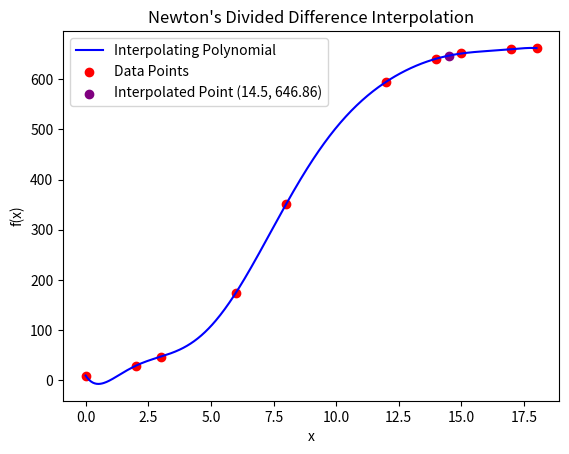
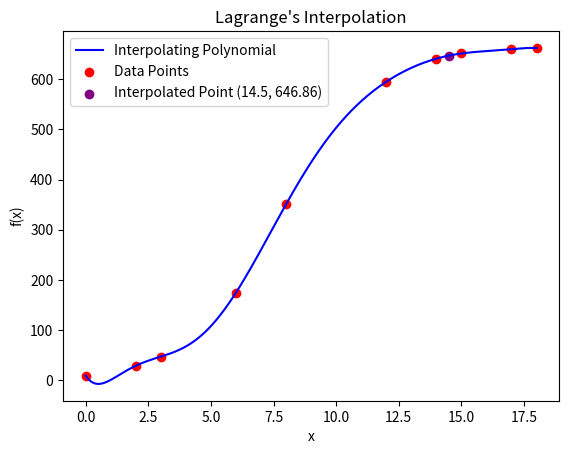
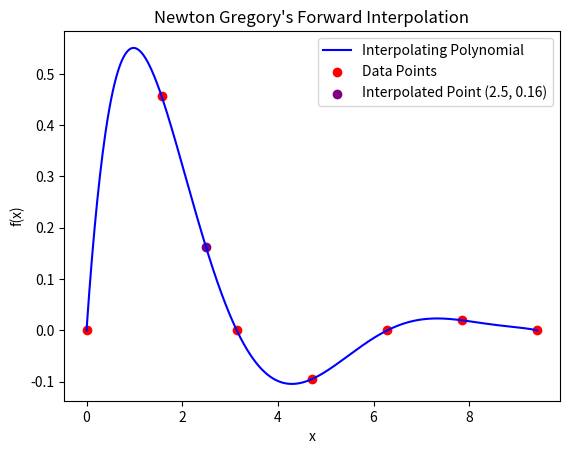
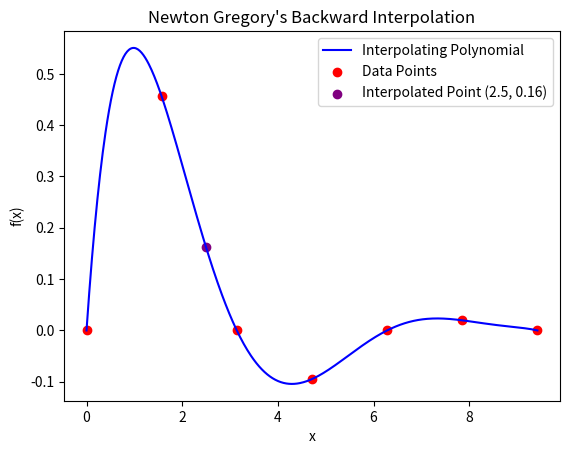
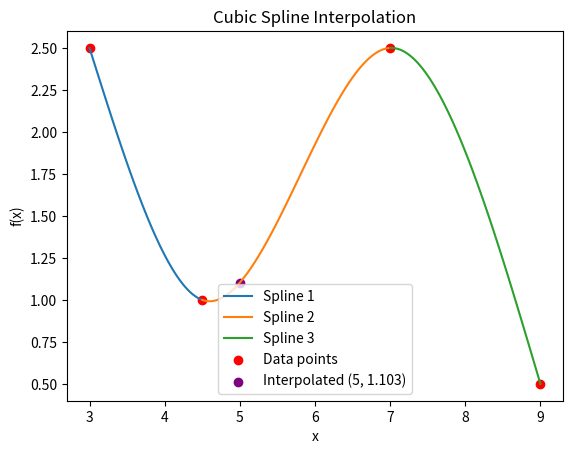
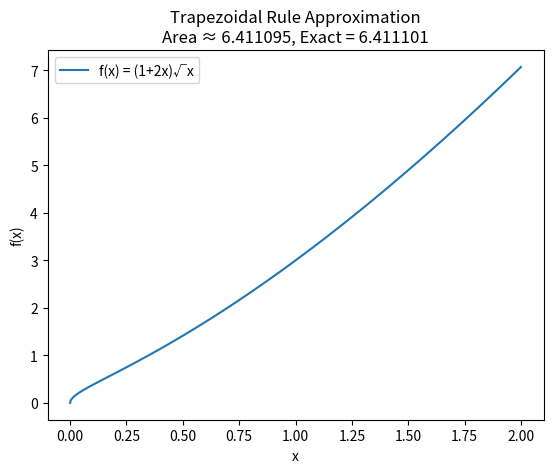
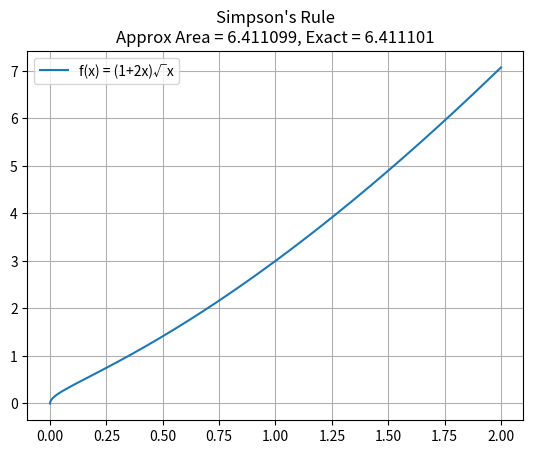
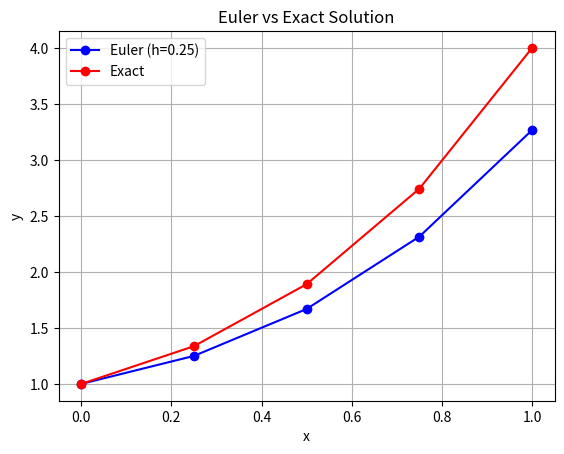
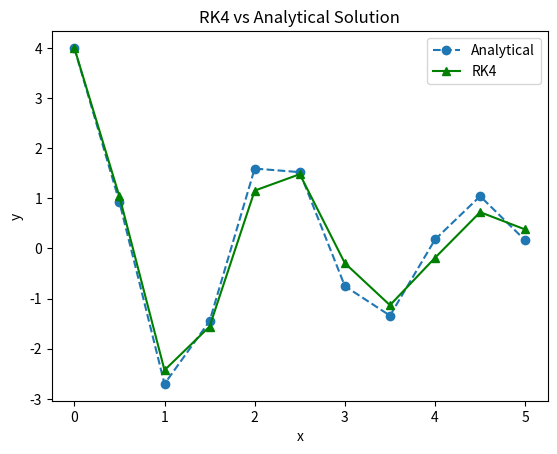
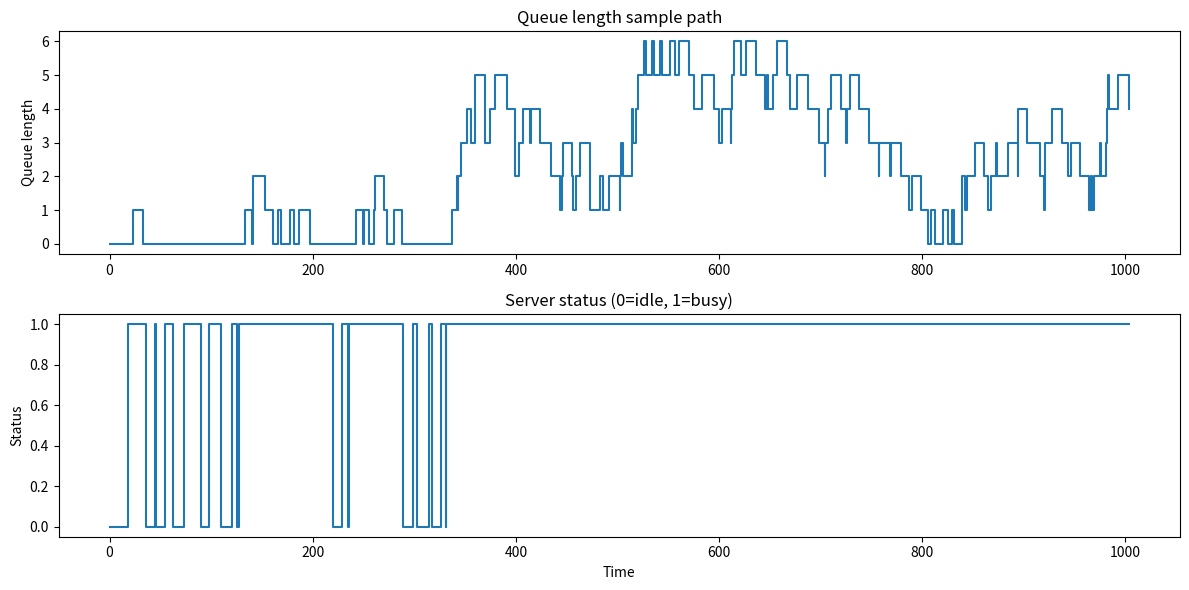
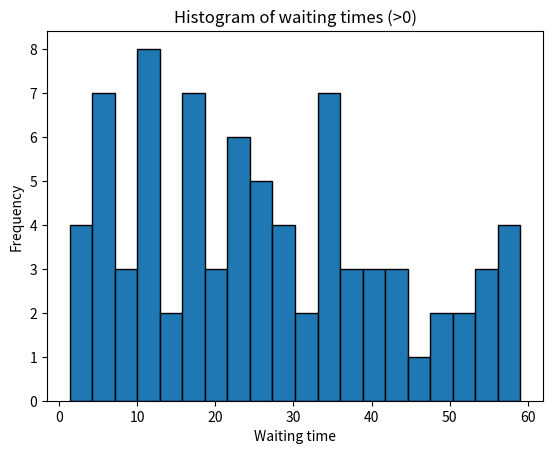
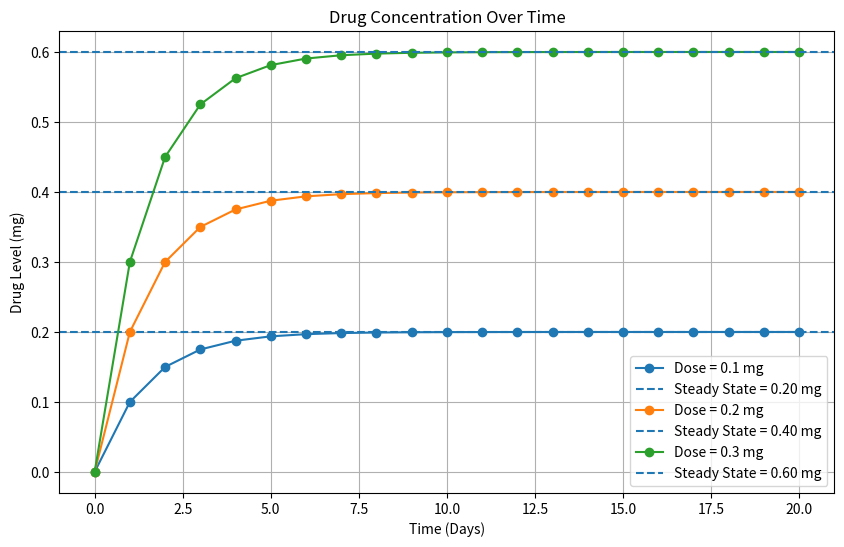

Python code for these plots, in order:
# -*- coding: utf-8 -*-
"""MM Lab Test 1

Automatically generated by Colab.

Original file is located at
    https://colab.research.google.com/drive/1Q3u0Ibl-uRSOueYe7ZFwDrTqUi002jYC
"""

from scipy import stats
from scipy.stats import t
import math
import matplotlib.pyplot as plt
import numpy as np
import pandas as pd
import sympy as sp

np.set_printoptions(suppress=True, precision=4) # Suppressing scientific notations and printing the numpy arrays with precision of 4 decimal places

"""1) T-Test"""

def t_test(x, x_, n):
    err = x - x_

    if np.allclose(err, 0): # If all the errors are zeros
        print("\nPerfect fit: No errors, no t-test needed.")
        return

    err_mean = np.mean(err)
    err_std = np.std(err, ddof=1) # Sample Std Deviation
    se = err_std / math.sqrt(n)
    t_stat = err_mean / se
    p_val = t.sf(abs(t_stat), n-1) * 2 # Finding p
    alpha = 0.05

    if p_val < alpha:
        print("\nReject the null hypothesis at alpha as 0.05: Significant difference is there - Bad")
    else:
        print("\nFail to reject the null hypothesis at alpha as 0.05: No average difference - Good")

"""2) Newton's General Form of Interpolation"""

def div_diff_table(x, y, n):
    ddt = np.zeros((n, n))
    ddt[:, 0] = y # Filling the first column for all the rows with the f(x) values

    for j in range(1, n):
        for i in range(n-j):
            ddt[i][j] = (ddt[i+1][j-1] - ddt[i][j-1]) / (x[i+j] - x[i])

    return ddt

def newton_poly(ddt, x, y, n):
    x_sym = sp.symbols('x')
    term = 1
    f = y[0]

    for j in range(1, n):
        term *= (x_sym - x[j-1])
        f += term * ddt[0][j]

    return sp.sympify(f) # Gives the expression

def newton_interpolation(ddt, x, y, a, n):
    term = 1
    f = y[0]

    for j in range(1, n):
        term *= (a - x[j-1])
        f += term * ddt[0][j]

    return f

x = [0, 2, 3, 6, 8, 12, 14, 15, 17, 18]
y = [9.60, 29.00, 47.20, 174.60, 350.70, 594.80, 640.80, 651.10, 659.60, 661.80]

n = len(x)
ddt = div_diff_table(x, y, n)
print('Divided Difference Table:\n', ddt)
exp = newton_poly(ddt, x, y, n)
print('\nInterpolationg Polynomial: f(x) = ', exp)
a = 14.5
b = newton_interpolation(ddt, x, y, a, n) # Interpolated value at 14.5
print('\nInterpolated value at 14.5 = ', b)

# T-Test
y_ = []
for i in x:
    j = newton_interpolation(ddt, x, y, i, n)
    y_.append(j)
t_test(np.array(y), np.array(y_), n)
print()

f_ = sp.lambdify(sp.symbols('x'), exp, 'numpy') # Expression as a lambda function

# Plot
x_dense = np.linspace(min(x), max(x), 500) # Domain with no.of pts
y_dense = f_(x_dense)

plt.plot(x_dense, y_dense, label="Interpolating Polynomial", color='blue')
plt.scatter(x, y, color='red', label="Data Points")
plt.scatter([a], [b], color='purple', label=f"Interpolated Point (14.5, {b:.2f})")

plt.xlabel("x")
plt.ylabel("f(x)")
plt.title("Newton's Divided Difference Interpolation")
plt.legend()
plt.show()

"""3) Lagrange's Interpolation"""

def lagrange_poly(x, y, n):
    x_sym = sp.symbols('x')
    f = 0

    for i in range(n):
        term = y[i]
        for j in range(n):
            if i != j:
                term *= (x_sym-x[j]) / (x[i] - x[j])
        f += term

    return sp.sympify(f)

def lagrange_interpolation(x, y, a, n):
    f = 0

    for i in range(n):
        term = y[i]
        for j in range(n):
            if i != j:
                term *= (a-x[j]) / (x[i] - x[j])
        f += term

    return f

x = [0, 2, 3, 6, 8, 12, 14, 15, 17, 18]
y = [9.60, 29.00, 47.20, 174.60, 350.70, 594.80, 640.80, 651.10, 659.60, 661.80]

n = len(x)
exp = lagrange_poly(x, y, n)
print('\nInterpolationg Polynomial: f(x) = ', exp)
a = 14.5
b = lagrange_interpolation(x, y, a, n) # Interpolated value at 14.5
print('\nInterpolated value at 14.5 = ', b)

# T-Test
y_ = []
for i in x:
    j = lagrange_interpolation(x, y, i, n)
    y_.append(j)
t_test(np.array(y), np.array(y_), n)
print()

f_ = sp.lambdify(sp.symbols('x'), exp, 'numpy') # Expression as a lambda function

# Plot
x_dense = np.linspace(min(x), max(x), 500)
y_dense = f_(x_dense)

plt.plot(x_dense, y_dense, label="Interpolating Polynomial", color='blue')
plt.scatter(x, y, color='red', label="Data Points")
plt.scatter([a], [b], color='purple', label=f"Interpolated Point (14.5, {b:.2f})")

plt.xlabel("x")
plt.ylabel("f(x)")
plt.title("Lagrange's Interpolation")
plt.legend()
plt.show()

"""4. Newton Gregory's Forward Interpolation"""

def gregory_div_diff_table(x, y, n):
    ddt = np.zeros((n, n))
    ddt[:, 0] = y # Filling the first column for all the rows with the f(x) values

    for j in range(1, n):
        for i in range(n-j):
            ddt[i][j] = ddt[i+1][j-1] - ddt[i][j-1]

    return ddt

def newton_gregory_fwd_poly(ddt, x, y, n):
    x_sym = sp.symbols('x')
    h = x[1] - x[0]
    u = (x_sym-x[0]) / h
    f = y[0]
    term = 1

    for j in range(1, n):
        term *= u-j+1
        f += (term * ddt[0][j]) / math.factorial(j)

    return f

def newton_gregory_fwd(ddt, x, y, a, n):
    h = x[1] - x[0]
    u = (a-x[0]) / h
    f = y[0]
    term = 1

    for j in range(1, n):
        term *= u-j+1
        f += (term * ddt[0][j]) / math.factorial(j)

    return f

x = np.linspace(0, 3*np.pi, 7) # Equally spaced 7 values from 0 to 3*pi
y = np.sin(x) * np.exp(-x/2)
print('x = ', x)
print('y = ', y)

n = len(x)
ddt = gregory_div_diff_table(x, y, n)
print('\nDivided Difference Table:\n', ddt)
exp = newton_gregory_fwd_poly(ddt, x, y, n)
print('\nInterpolationg Polynomial: f(x) = ', exp)
a = 2.5
b = newton_gregory_fwd(ddt, x, y, a, n) # Interpolated value at 2.5
print('\nInterpolated value at 2.5 = ', b)

# T-Test
y_ = []
for i in x:
    j = newton_gregory_fwd(ddt, x, y, i, n)
    y_.append(j)
t_test(np.array(y), np.array(y_), n)
print()

f_ = sp.lambdify(sp.symbols('x'), exp, 'numpy') # Expression as a lambda function

# Plot
x_dense = np.linspace(min(x), max(x), 500)
y_dense = f_(x_dense)

plt.plot(x_dense, y_dense, label="Interpolating Polynomial", color='blue')
plt.scatter(x, y, color='red', label="Data Points")
plt.scatter([a], [b], color='purple', label=f"Interpolated Point (2.5, {b:.2f})")

plt.xlabel("x")
plt.ylabel("f(x)")
plt.title("Newton Gregory's Forward Interpolation")
plt.legend()
plt.show()

"""5) Newton Gregory's Backward Interpolation"""

def gregory_div_diff_table(x, y, n):
    ddt = np.zeros((n, n))
    ddt[:, 0] = y # Filling the first column for all the rows with the f(x) values

    for j in range(1, n):
        for i in range(n-j):
            ddt[i][j] = ddt[i+1][j-1] - ddt[i][j-1]

    return ddt

def newton_gregory_bwd_poly(ddt, x, y, n):
    x_sym = sp.symbols('x')
    h = x[1] - x[0]
    u = (x_sym-x[0]) / h
    f = y[0]
    term = 1

    for j in range(1, n):
        term *= u-j+1
        f += (term * ddt[0][j]) / math.factorial(j)

    return f

def newton_gregory_bwd(ddt, x, y, a, n):
    h = x[1] - x[0]
    v = (a-x[-1]) / h
    f = y[-1]
    term = 1

    for j in range(1, n):
        term *= v+j-1
        f += (term * ddt[n-j-1][j]) / math.factorial(j)

    return f

x = np.linspace(0, 3*np.pi, 7) # Equally spaced 7 values from 0 to 3*pi
y = np.sin(x) * np.exp(-x/2)
print('x = ', x)
print('y = ', y)

n = len(x)
ddt = gregory_div_diff_table(x, y, n)
print('\nDivided Difference Table:\n', ddt)
exp = newton_gregory_bwd_poly(ddt, x, y, n)
print('\nInterpolationg Polynomial: f(x) = ', exp)
a = 2.5
b = newton_gregory_bwd(ddt, x, y, a, n) # Interpolated value at 2.5
print('\nInterpolated value at 2.5 = ', b)

# T-Test
y_ = []
for i in x:
    j = newton_gregory_bwd(ddt, x, y, i, n)
    y_.append(j)
t_test(np.array(y), np.array(y_), n)
print()

f_ = sp.lambdify(sp.symbols('x'), exp, 'numpy') # Expression as a lambda function

# Plot
x_dense = np.linspace(min(x), max(x), 500)
y_dense = f_(x_dense)

plt.plot(x_dense, y_dense, label="Interpolating Polynomial", color='blue')
plt.scatter(x, y, color='red', label="Data Points")
plt.scatter([a], [b], color='purple', label=f"Interpolated Point (2.5, {b:.2f})")

plt.xlabel("x")
plt.ylabel("f(x)")
plt.title("Newton Gregory's Backward Interpolation")
plt.legend()
plt.show()

"""6) Natural Cubic Spline Interpolation"""

def row(xi, xi_minus1, xi_plus1, f_xi, f_xi_minus1, f_xi_plus1): # For coefficients of the SOD's and the RHS vals
    a = xi - xi_minus1
    b = 2 * (xi_plus1 - xi_minus1)
    c = xi_plus1 - xi
    rhs = (6 * (f_xi_plus1 - f_xi)) / c
    rhs -= (6 * (f_xi - f_xi_minus1)) / a

    return a, b, c, rhs

def cubic_spline_poly(xi_minus1, xi, f_xi_minus1, f_xi, f__xi_minus1, f__xi):
    x_sym = sp.symbols('x')
    h = xi - xi_minus1
    term1 = (f__xi_minus1 * (xi-x_sym)**3) / (6*h)
    term2 = (f__xi * (x_sym-xi_minus1)**3) / (6*h)
    term3 = ((f_xi/h) - ((f__xi * h) / 6)) * (x_sym-xi_minus1)
    term4 = ((f_xi_minus1/h) - ((f__xi_minus1 * h) / 6)) * (xi-x_sym)

    return term1 + term2 + term3 + term4

x = [3, 4.5, 7, 9]
f = [2.5, 1, 2.5, 0.5]
k = 5

n = len(x)
vars = sp.symbols(f"f''1:{n}")
eqns = []

for i in range(1, n-1):
    a, b, c, rhs = row(x[i], x[i-1], x[i+1], f[i], f[i-1], f[i+1])
    eqn = 0

    if i > 1:
        eqn += a * vars[i-1]
    eqn += b * vars[i]
    if i < n-2:
        eqn += c * vars[i+1]

    eqns.append(sp.Eq(eqn, rhs)) # Creates an equation

print('Equations to solve:\n', eqns)
solns = sp.solve(eqns, vars) # Solves the system of equations
print('\nSolutions: ', solns)
f__ = [0] + [solns[i] for i in solns] + [0]
print('\nSODs: ', f__)
polys = []

print('\nPolynomials:')
for i in range(1, n):
    poly = cubic_spline_poly(x[i-1], x[i], f[i-1], f[i], f__[i-1], f__[i])
    print(poly)
    polys.append(poly)

for i in range(n-1):
    if k > x[i] and k < x[i+1]:
        f_ = sp.lambdify(sp.symbols('x'), polys[i])
        k_ = f_(k)
        break

print('\nInterpolated value at 5 = ', k_)

# Plot
for i in range(n-1):
    poly = sp.lambdify(sp.symbols('x'), polys[i], "numpy")
    x_dense = np.linspace(x[i], x[i+1], 100)
    plt.plot(x_dense, poly(x_dense), label=f"Spline {i+1}")

# Data points
plt.scatter(x, f, color="red", label="Data points")

# Highlight interpolated point
plt.scatter([k], [k_], color="purple", label=f"Interpolated (5, {k_:.3f})")

plt.xlabel("x")
plt.ylabel("f(x)")
plt.title("Cubic Spline Interpolation")
plt.legend()
plt.show()

"""7) Trapezoidal Rule - Numerical Integration"""

x = sp.symbols('x')
f_expn = (1 + 2*x) * sp.sqrt(x)
res = sp.integrate(f_expn, (x, 0, 2)) # Computes symbolic integral
print("Exact integral = ", res.evalf()) # Exact result
f = sp.lambdify(x, f_expn, 'numpy')

# Trapezoidal rule
def trapezoidal(a, b, n):
    h = (b-a) / (n-1) # n-1 intervals for n pts
    x_vals = np.linspace(a, b, n)
    y_vals = f(x_vals)
    area = (h/2) * (y_vals[0] + 2*np.sum(y_vals[1:n-1]) + y_vals[-1])
    print("\nTrapezoidal Area = ", area)
    print()

    # Plot
    plt.plot(x_vals, y_vals, label="f(x) = (1+2x)√x")

    plt.title(f"Trapezoidal Rule Approximation\nArea ≈ {area:.6f}, Exact = {float(res.evalf()):.6f}")
    plt.xlabel("x")
    plt.ylabel("f(x)")
    plt.legend()
    plt.show()

trapezoidal(0, 2, 2001)

"""8) Simpson's 1/3rd Rule - Numerical Integration"""

x = sp.symbols('x')
f_expn = (1 + 2*x) * sp.sqrt(x)
res = sp.integrate(f_expn, (x, 0, 2)) # Computes symbolic integral
print("Exact integral = ", res.evalf()) # Exact result
f = sp.lambdify(x, f_expn, 'numpy')

# Simpson's Rule
def simpson(a, b, n):
    if n % 2 == 0:
        print("Simpson's rule requires an odd number of points (even subintervals) !")
        return
    h = (b-a)/(n-1)
    x_vals = np.linspace(a, b, n)
    y_vals = f(x_vals)
    area = (h/3) * (y_vals[0] + y_vals[-1] + 4*np.sum(y_vals[1:n-1:2]) + 2*np.sum(y_vals[2:n-2:2]))
    print("\nSimpson Area =", area)
    print()

    # Plot
    plt.plot(x_vals, y_vals, label="f(x) = (1+2x)√x")
    plt.title(f"Simpson's Rule\nApprox Area = {area:.6f}, Exact = {float(res.evalf()):.6f}")
    plt.legend()
    plt.grid(True)
    plt.show()

simpson(0, 2, 2001)

"""9) Euler's Method - Numerical Differentiation"""

def exact(x):
    return ((x + x**2 + 2) / 2) ** 2

# ODE: dy/dx = (1+2x)*sqrt(y)
def f(x, y):
    return (1 + 2*x) * np.sqrt(y)

h = 0.25
x = np.arange(0, 1.25, h) # Domain with step size

# Euler Method
y_euler = [1]
for i in range(len(x)-1):
    y_next = y_euler[-1] + h*f(x[i], y_euler[-1])
    y_euler.append(y_next)

y_exact = [exact(xi) for xi in x]

# Error analysis
diff = np.array(y_euler) - np.array(y_exact)
rel = diff / np.array(y_exact) * 100

df = pd.DataFrame({
    "x": x,
    "y_exact": y_exact,
    "y_euler": y_euler,
    "Difference": diff,
    "Rel Error (%)": rel
})
print(df)

# Welch's t-test (Euler vs Exact)
mean1, mean2 = np.mean(y_euler), np.mean(y_exact)
var1, var2 = np.var(y_euler, ddof=1), np.var(y_exact, ddof=1)
n1, n2 = len(y_euler), len(y_exact)

t_stat = (mean1 - mean2) / np.sqrt(var1/n1 + var2/n2)
dfree = (var1/n1 + var2/n2)**2 / (((var1/n1)**2)/(n1-1) + ((var2/n2)**2)/(n2-1))
p_value = 2 * (1 - stats.t.cdf(abs(t_stat), dfree))

print(f"\nt = {t_stat:.4f}, df = {dfree:.2f}, p-value = {p_value:.6f}")

# Polynomial fit of exact data
coeffs = np.polyfit(x, y_exact, 4)  # use smaller degree (4) to avoid overfitting
x_var = sp.symbols('x')
poly = sum(c*x_var**i for i, c in enumerate(coeffs[::-1]))
derivative = sp.diff(poly, x_var)
print("\nPolynomial approximation = ", poly)
print("\nDerivative = ", derivative)
print()

# Plot
plt.plot(x, y_euler, 'o-', label="Euler (h=0.25)", color="blue")
plt.plot(x, y_exact, 'o-', label="Exact", color="red")
plt.legend()
plt.xlabel("x")
plt.ylabel("y")
plt.title("Euler vs Exact Solution")
plt.grid(True)
plt.show()

"""10) RK4 method - Numerical Differentiation"""

h = 0.5
x_start, x_end = 0, 5

# ODE: y'' + 0.6 y' + 8 y = 0
def derivatives(y, yp): # Returns dy/dx and dyp/dx
    dy = yp
    dyp = -0.6*yp - 8*y
    return dy, dyp

# Analytical solution: y(x) = e^(-0.3x)(C1 cos(βx) + C2 sin(βx))
beta = math.sqrt(7.91)
C1 = 4
C2 = 1.2 / beta
def analytical_solution(x):
    return np.exp(-0.3*x) * (C1*np.cos(beta*x) + C2*np.sin(beta*x))

# RK4 Method
x_vals = [x_start]
y_vals = [4.0]   # y(0) = 4
yp_vals = [0.0]  # y'(0) = 0

while x_vals[-1] < x_end:
    x, y, yp = x_vals[-1], y_vals[-1], yp_vals[-1]

    k1_y, k1_yp = derivatives(y, yp)
    k2_y, k2_yp = derivatives(y + h/2*k1_y, yp + h/2*k1_yp)
    k3_y, k3_yp = derivatives(y + h/2*k2_y, yp + h/2*k2_yp)
    k4_y, k4_yp = derivatives(y + h*k3_y, yp + h*k3_yp)

    y_next  = y  + h/6*(k1_y + 2*k2_y + 2*k3_y + k4_y)
    yp_next = yp + h/6*(k1_yp + 2*k2_yp + 2*k3_yp + k4_yp)

    x_vals.append(x + h)
    y_vals.append(y_next)
    yp_vals.append(yp_next)

x_vals = np.array(x_vals)
y_vals = np.array(y_vals)
y_exact = analytical_solution(x_vals)

# Paired t-test
def paired_ttest(x, y):
    d = np.array(x) - np.array(y)
    n = len(d)
    d_mean = np.mean(d)
    d_std = np.std(d, ddof=1)
    t_stat = d_mean / (d_std / np.sqrt(n))
    p_value = 2*(1 - t.cdf(abs(t_stat), df=n-1))
    return t_stat, p_value

print("Paired t-test (RK4 vs Analytical):", paired_ttest(y_exact, y_vals))
print()

# Plot
plt.plot(x_vals, y_exact, "o--", label="Analytical")
plt.plot(x_vals, y_vals, "^-", label="RK4", color="green")
plt.legend()
plt.xlabel("x")
plt.ylabel("y")
plt.title("RK4 vs Analytical Solution")
plt.show()

"""11) Queue Simulation"""

import numpy as np
import matplotlib.pyplot as plt
import random

# ---------------- Parameters ----------------
SIM_TIME = 1000
MEAN_IAT = 10
SERVICE_RANGE = (8, 12)

# ---------------- State ----------------
clock = 0.0
next_arrival = random.expovariate(1 / MEAN_IAT)
next_departure = float('inf')
queue = []
server_busy = False
waiting_times = []

# For performance measures
area_q = area_busy = 0.0
num_arrivals = num_served = 0

# For plotting
t_points, q_points, s_points = [0], [0], [0]

def gen_interarrival(): return random.expovariate(1 / MEAN_IAT)
def gen_service(): return random.randint(*SERVICE_RANGE)

# ---------------- Simulation Loop ----------------
while clock < SIM_TIME:
    next_event = min(next_arrival, next_departure)
    time_passed = next_event - clock

    # Update time-average stats
    area_q += len(queue) * time_passed
    area_busy += server_busy * time_passed

    clock = next_event
    t_points.append(clock)
    q_points.append(len(queue))
    s_points.append(int(server_busy))

    if next_arrival <= next_departure:  # Arrival
        num_arrivals += 1
        next_arrival = clock + gen_interarrival()
        if not server_busy:  # server idle
            server_busy = True
            next_departure = clock + gen_service()
            waiting_times.append(0)
        else:
            queue.append(clock)
    else:  # Departure
        num_served += 1
        if queue:
            arrival_time = queue.pop(0)
            wait = clock - arrival_time
            waiting_times.append(wait)
            next_departure = clock + gen_service()
        else:
            server_busy = False
            next_departure = float('inf')

# ---------------- Results ----------------
avg_wait = np.mean([w for w in waiting_times if w > 0]) if waiting_times else 0
print(f"Total arrivals = {num_arrivals}")
print(f"Total served   = {num_served}")
print(f"Avg wait time  = {avg_wait:.2f}")
print(f"Avg # in queue = {area_q/clock:.2f}")
print(f"Server utilization = {area_busy/clock:.2f}")

# ---------------- Plots ----------------
plt.figure(figsize=(12, 6))

plt.subplot(2, 1, 1)
plt.step(t_points, q_points, where='post')
plt.title("Queue length sample path")
plt.ylabel("Queue length")

plt.subplot(2, 1, 2)
plt.step(t_points, s_points, where='post')
plt.title("Server status (0=idle, 1=busy)")
plt.xlabel("Time")
plt.ylabel("Status")

plt.tight_layout()
plt.show()

# Histogram of waits > 0
positive_waits = [w for w in waiting_times if w > 0]
if positive_waits:
    plt.hist(positive_waits, bins=20, edgecolor='black')
    plt.title("Histogram of waiting times (>0)")
    plt.xlabel("Waiting time")
    plt.ylabel("Frequency")
    plt.show()

"""12) Inventory Simulation"""

import numpy as np
import pandas as pd
import random

# Parameters
cost_per_paper, selling_price, scrap_value = 0.30, 0.45, 0.05
condition_probs = {"high": 0.35, "moderate": 0.45, "low": 0.20}
condition_ranges = {"high": (1, 35), "moderate": (36, 80), "low": (81, 100)}

# Demand distribution lookup
demand_cumulative = {
    40: {"high": 0.03, "moderate": 0.10, "low": 0.44},
    50: {"high": 0.08, "moderate": 0.28, "low": 0.66},
    60: {"high": 0.23, "moderate": 0.68, "low": 0.82},
    70: {"high": 0.43, "moderate": 0.88, "low": 0.94},
    80: {"high": 0.78, "moderate": 0.96, "low": 1.00},
    90: {"high": 0.93, "moderate": 1.00, "low": 1.00},
    100: {"high": 1.00, "moderate": 1.00, "low": 1.00},
}

# Preprocess demand ranges
def build_ranges():
    lookup = {d: {} for d in demand_cumulative}
    for cond in condition_probs:
        prev = 0
        for d in sorted(demand_cumulative):
            upper = int(demand_cumulative[d][cond] * 100)
            if upper > prev:
                lookup[d][cond] = (prev + 1, upper)
                prev = upper
    return lookup

demand_ranges = build_ranges()

# Helpers
def determine_condition(r):
    for cond, (low, high) in condition_ranges.items():
        if low <= r <= high:
            return cond
    return None

def calculate_demand(cond, r):
    for d, rngs in demand_ranges.items():
        low, high = rngs.get(cond, (0, 0))
        if low <= r <= high:
            return d
    return max(demand_ranges)  # fallback

def simulate_day(stock):
    cond = determine_condition(random.randint(1, 100))
    demand = calculate_demand(cond, random.randint(1, 100))
    sold = min(stock, demand)
    leftover = max(0, stock - demand)
    unmet = max(0, demand - stock)

    revenue = sold * selling_price + leftover * scrap_value
    cost = stock * cost_per_paper
    profit = revenue - cost

    return {"condition": cond, "demand": demand, "sold": sold,
            "leftover": leftover, "unmet": unmet, "profit": profit}

def run_sim(days, stock):
    df = pd.DataFrame([simulate_day(stock) for _ in range(days)])
    return df

# Run simulations
stock = 70
for days in [200, 500, 1000, 10000]:
    df = run_sim(days, stock)
    print(f"\n--- {days} days ---")
    print(df[["profit"]].describe())
    print(f"Avg daily profit: {df['profit'].mean():.2f}")

# Part (a) – 100 random numbers for conditions
nums = np.random.randint(1, 101, 100)
conds = [determine_condition(r) for r in nums]
print("\nCondition counts from 100 random numbers:")
print(pd.Series(conds).value_counts())

# Part (b) – Distributions
def generate_samples(dist_func, n=100, low=0, high=100):
    samples = []
    while len(samples) < n:
        x = dist_func()
        if low <= x <= high:
            samples.append(x)
    return samples

exp_samples = generate_samples(lambda: np.random.exponential(50))
norm_samples = generate_samples(lambda: np.random.normal(50, 10))
pois_samples = generate_samples(lambda: np.random.poisson(50))

print("\nFirst 10 exponential samples (high):", np.round(exp_samples[:10], 2))
print("First 10 normal samples (moderate):", np.round(norm_samples[:10], 2))
print("First 10 poisson samples (low):", pois_samples[:10])

"""13) Dynamical System"""

import numpy as np
import matplotlib.pyplot as plt

# Parameters
dose_levels = [0.1, 0.2, 0.3]
decay = 0.5
days = 20

plt.figure(figsize=(10, 6))

for dose in dose_levels:
    conc = [0]  # starting level
    for _ in range(days):
        conc.append(decay * conc[-1] + dose)

    # Plot curve and steady-state
    plt.plot(conc, marker='o', label=f'Dose = {dose} mg')
    plt.axhline(y=2*dose, ls='--', label=f'Steady State = {2*dose:.2f} mg')

# Formatting
plt.xlabel('Time (Days)')
plt.ylabel('Drug Level (mg)')
plt.title('Drug Concentration Over Time')
plt.legend()
plt.grid(True)
plt.show()
